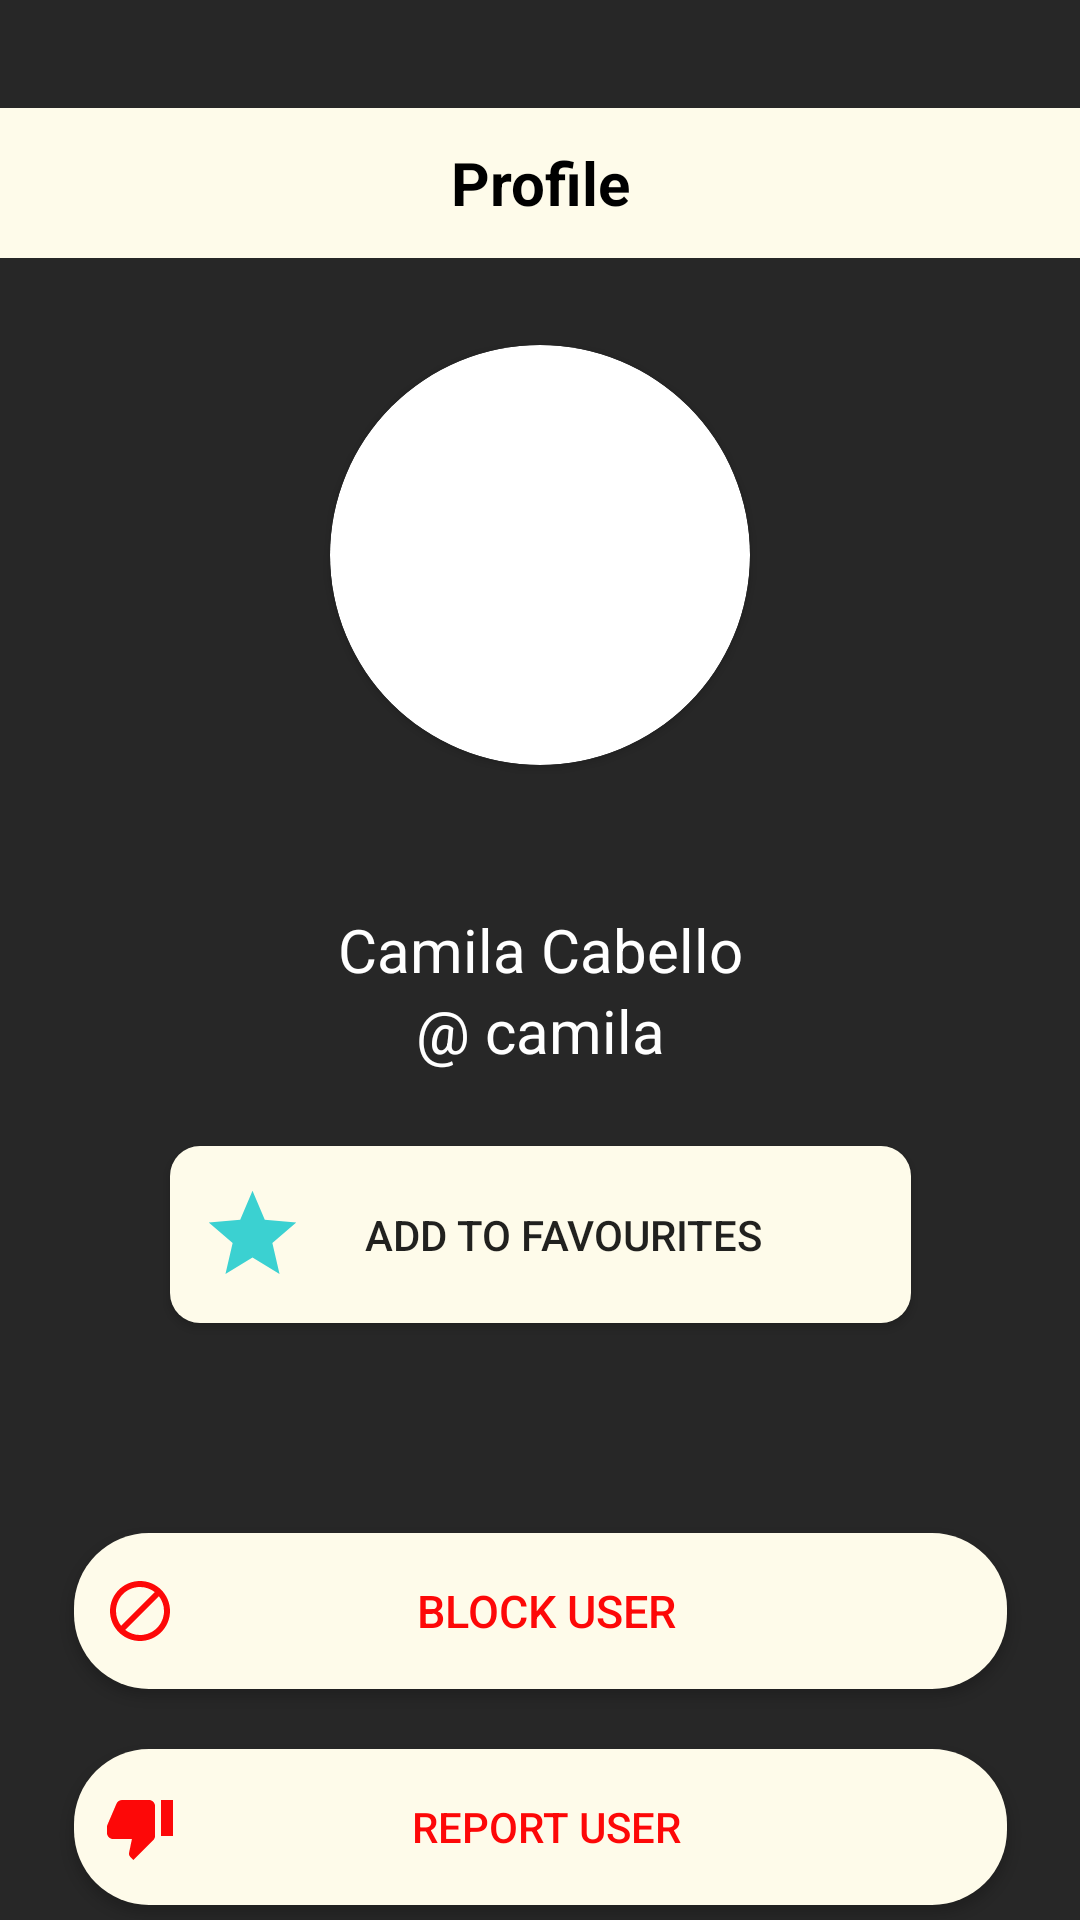

Layout XML and referenced resources for this Android screen:
<!-- AndroidManifest.xml: application theme Theme.MAD -->
<!-- res/layout/activity_view_page.xml -->
<?xml version="1.0" encoding="utf-8"?>
<androidx.constraintlayout.widget.ConstraintLayout xmlns:android="http://schemas.android.com/apk/res/android"
xmlns:app="http://schemas.android.com/apk/res-auto"
xmlns:tools="http://schemas.android.com/tools"
android:layout_width="match_parent"
android:layout_height="match_parent"
tools:context=".viewPageActivity"
android:background="@color/dark">
<TextView
    android:id="@+id/bar"
    android:layout_width="match_parent"
    android:layout_height="50dp"
    android:layout_marginTop="36dp"
    android:background="@color/cream"
    android:gravity="center"
    android:text="Profile"
    android:textSize="20sp"
    android:textStyle="bold"
    android:textColor="@color/black"
    app:layout_constraintEnd_toEndOf="parent"
    app:layout_constraintHorizontal_bias="0.0"
    app:layout_constraintStart_toStartOf="parent"
    app:layout_constraintTop_toTopOf="parent" />

<ImageView
    android:id="@+id/backbuttonviewprofile"
    android:layout_width="25dp"
    android:layout_height="25dp"
    android:layout_marginTop="50dp"
    android:src="@drawable/ic_baseline_arrow_back_ios_24"
    app:layout_constraintEnd_toEndOf="@+id/bar"
    app:layout_constraintHorizontal_bias="0.04"
    app:layout_constraintStart_toStartOf="parent"
    app:layout_constraintTop_toTopOf="parent" />

<androidx.cardview.widget.CardView
    android:id="@+id/viewprofilePhoto"
    android:layout_width="wrap_content"
    android:layout_height="wrap_content"
    android:layout_marginTop="40dp"
    app:cardCornerRadius="70dp"
    app:layout_constraintEnd_toEndOf="parent"
    app:layout_constraintStart_toStartOf="parent"
    app:layout_constraintTop_toBottomOf="@+id/backbuttonviewprofile">

    <ImageView
        android:layout_width="140dp"
        android:layout_height="140dp"
        android:src="@drawable/img" />
</androidx.cardview.widget.CardView>

<TextView
    android:id="@+id/textView6"
    android:layout_width="wrap_content"
    android:layout_height="wrap_content"
    android:layout_marginTop="48dp"
    android:text="@string/contact_name"
    android:textColor="@color/white"
    android:textSize="20sp"
    app:layout_constraintEnd_toEndOf="parent"
    app:layout_constraintHorizontal_bias="0.5"
    app:layout_constraintStart_toStartOf="parent"
    app:layout_constraintTop_toBottomOf="@+id/viewprofilePhoto" />

<TextView
    android:id="@+id/textView7"
    android:layout_width="wrap_content"
    android:layout_height="wrap_content"
    android:text="@string/contact_username"
    android:textColor="@color/white"
    android:textSize="20sp"
    app:layout_constraintEnd_toEndOf="parent"
    app:layout_constraintHorizontal_bias="0.5"
    app:layout_constraintStart_toStartOf="parent"
    app:layout_constraintTop_toBottomOf="@+id/textView6" />

<Button
    android:id="@+id/fav_button"
    android:layout_width="247dp"
    android:layout_height="59dp"
    android:layout_marginTop="25dp"
    android:drawableStart="@drawable/ic_baseline_star_24"
    android:paddingStart="10dp"
    android:paddingEnd="30dp"
    android:text="@string/addtofavourites"
    app:layout_constraintEnd_toEndOf="parent"
    app:layout_constraintHorizontal_bias="0.5"
    app:layout_constraintStart_toStartOf="parent"
    app:layout_constraintTop_toBottomOf="@+id/textView7"
    android:background="@drawable/rectangle_button"
    />

<Button
    android:id="@+id/button2"
    android:layout_width="311dp"
    android:layout_height="52dp"
    android:layout_marginTop="70dp"
    android:background="@drawable/round_button"
    android:text="@string/block"
    android:textColor="@color/Red"
    android:drawableStart="@drawable/ic_baseline_block_24"
    android:paddingStart="10dp"
    android:paddingEnd="30dp"
    android:gravity="center"
    android:textSize="15sp"
    app:layout_constraintEnd_toEndOf="parent"
    app:layout_constraintHorizontal_bias="0.5"
    app:layout_constraintStart_toStartOf="parent"
    app:layout_constraintTop_toBottomOf="@+id/fav_button" />

<Button
    android:layout_width="311dp"
    android:layout_height="52dp"
    android:text="@string/report"
    android:textColor="@color/Red"
    android:background="@drawable/round_button"
    android:layout_marginTop="20dp"
    android:drawableStart="@drawable/ic_baseline_thumb_down_24"
    android:paddingStart="10dp"
    android:paddingEnd="30dp"
    app:layout_constraintEnd_toEndOf="parent"
    app:layout_constraintHorizontal_bias="0.5"
    app:layout_constraintStart_toStartOf="parent"
    app:layout_constraintTop_toBottomOf="@+id/button2" />


</androidx.constraintlayout.widget.ConstraintLayout>
<!-- resources referenced by this layout -->
<resources>
  <color name="Red">#FD0808</color>
  <color name="black">#FF000000</color>
  <color name="cream">#FEFBEA</color>
  <color name="dark">#272727</color>
  <color name="white">#FFFFFFFF</color>
  <!-- drawable ic_baseline_block_24 (drawable) -->
  <vector android:height="24dp" android:tint="#FD0808"
      android:viewportHeight="24" android:viewportWidth="24"
      android:width="24dp" xmlns:android="http://schemas.android.com/apk/res/android">
      <path android:fillColor="@android:color/white" android:pathData="M12,2C6.48,2 2,6.48 2,12s4.48,10 10,10 10,-4.48 10,-10S17.52,2 12,2zM4,12c0,-4.42 3.58,-8 8,-8 1.85,0 3.55,0.63 4.9,1.69L5.69,16.9C4.63,15.55 4,13.85 4,12zM12,20c-1.85,0 -3.55,-0.63 -4.9,-1.69L18.31,7.1C19.37,8.45 20,10.15 20,12c0,4.42 -3.58,8 -8,8z"/>
  </vector>
  <!-- drawable ic_baseline_star_24 (drawable) -->
  <vector android:height="35dp" android:tint="#3BD1D1"
      android:viewportHeight="24" android:viewportWidth="24"
      android:width="35dp" xmlns:android="http://schemas.android.com/apk/res/android">
      <path android:fillColor="@android:color/white" android:pathData="M12,17.27L18.18,21l-1.64,-7.03L22,9.24l-7.19,-0.61L12,2 9.19,8.63 2,9.24l5.46,4.73L5.82,21z"/>
  </vector>
  <!-- drawable ic_baseline_thumb_down_24 (drawable) -->
  <vector android:height="24dp" android:tint="#FD0808"
      android:viewportHeight="24" android:viewportWidth="24"
      android:width="24dp" xmlns:android="http://schemas.android.com/apk/res/android">
      <path android:fillColor="@android:color/white" android:pathData="M15,3L6,3c-0.83,0 -1.54,0.5 -1.84,1.22l-3.02,7.05c-0.09,0.23 -0.14,0.47 -0.14,0.73v2c0,1.1 0.9,2 2,2h6.31l-0.95,4.57 -0.03,0.32c0,0.41 0.17,0.79 0.44,1.06L9.83,23l6.59,-6.59c0.36,-0.36 0.58,-0.86 0.58,-1.41L17,5c0,-1.1 -0.9,-2 -2,-2zM19,3v12h4L23,3h-4z"/>
  </vector>
  <!-- drawable rectangle_button (drawable) -->
  <?xml version="1.0" encoding="utf-8"?>
  <shape xmlns:android="http://schemas.android.com/apk/res/android">
  <solid android:color="@color/cream"></solid>
      <corners android:radius="10dp"></corners>
  </shape>
  <!-- drawable round_button (drawable) -->
  <?xml version="1.0" encoding="utf-8"?>
  <shape xmlns:android="http://schemas.android.com/apk/res/android">
      <solid android:color="@color/cream"/>
      <corners android:radius="25dp"/>
  </shape>
  <string name="addtofavourites">Add to Favourites</string>
  <string name="block">Block User</string>
  <string name="contact_name">Camila Cabello</string>
  <string name="contact_username">\@ camila</string>
  <string name="report">Report user</string>
  <style name="Theme.MAD" parent="Theme.AppCompat.DayNight.NoActionBar">
          
          <item name="colorPrimary">@color/purple_500</item>
          <item name="colorPrimaryVariant">@color/black</item>
          <item name="colorOnPrimary">@color/white</item>
          
          <item name="colorSecondary">@color/teal_200</item>
          <item name="colorSecondaryVariant">@color/teal_700</item>
          <item name="colorOnSecondary">@color/black</item>
          
          <item name="android:statusBarColor" tools:targetApi="l">?attr/colorPrimaryVariant</item>
          
      </style>
  <color name="purple_500">#FF6200EE</color>
  <color name="teal_200">#FF03DAC5</color>
  <color name="teal_700">#FF018786</color>
</resources>
